Image classification data set "dataset_crops_conjuntiva" (profjohnrivera/Proyecto_Deteccion_Conjuntiva_v1 on GitHub). Class labels (2): anemia, normal.

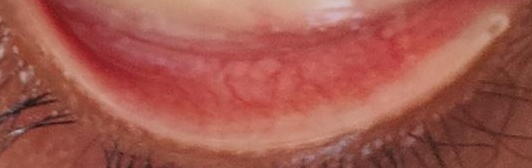
Label: normal

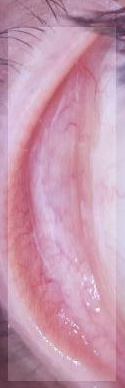
Label: anemia

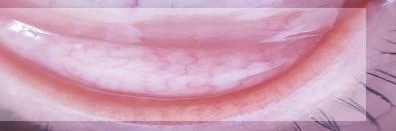
Label: anemia

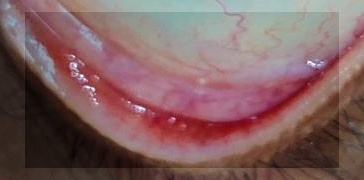
Label: normal

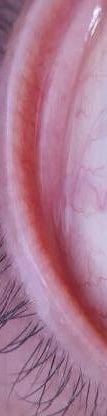
Label: anemia

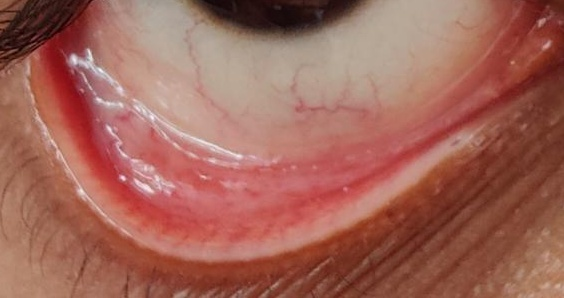
Label: normal
